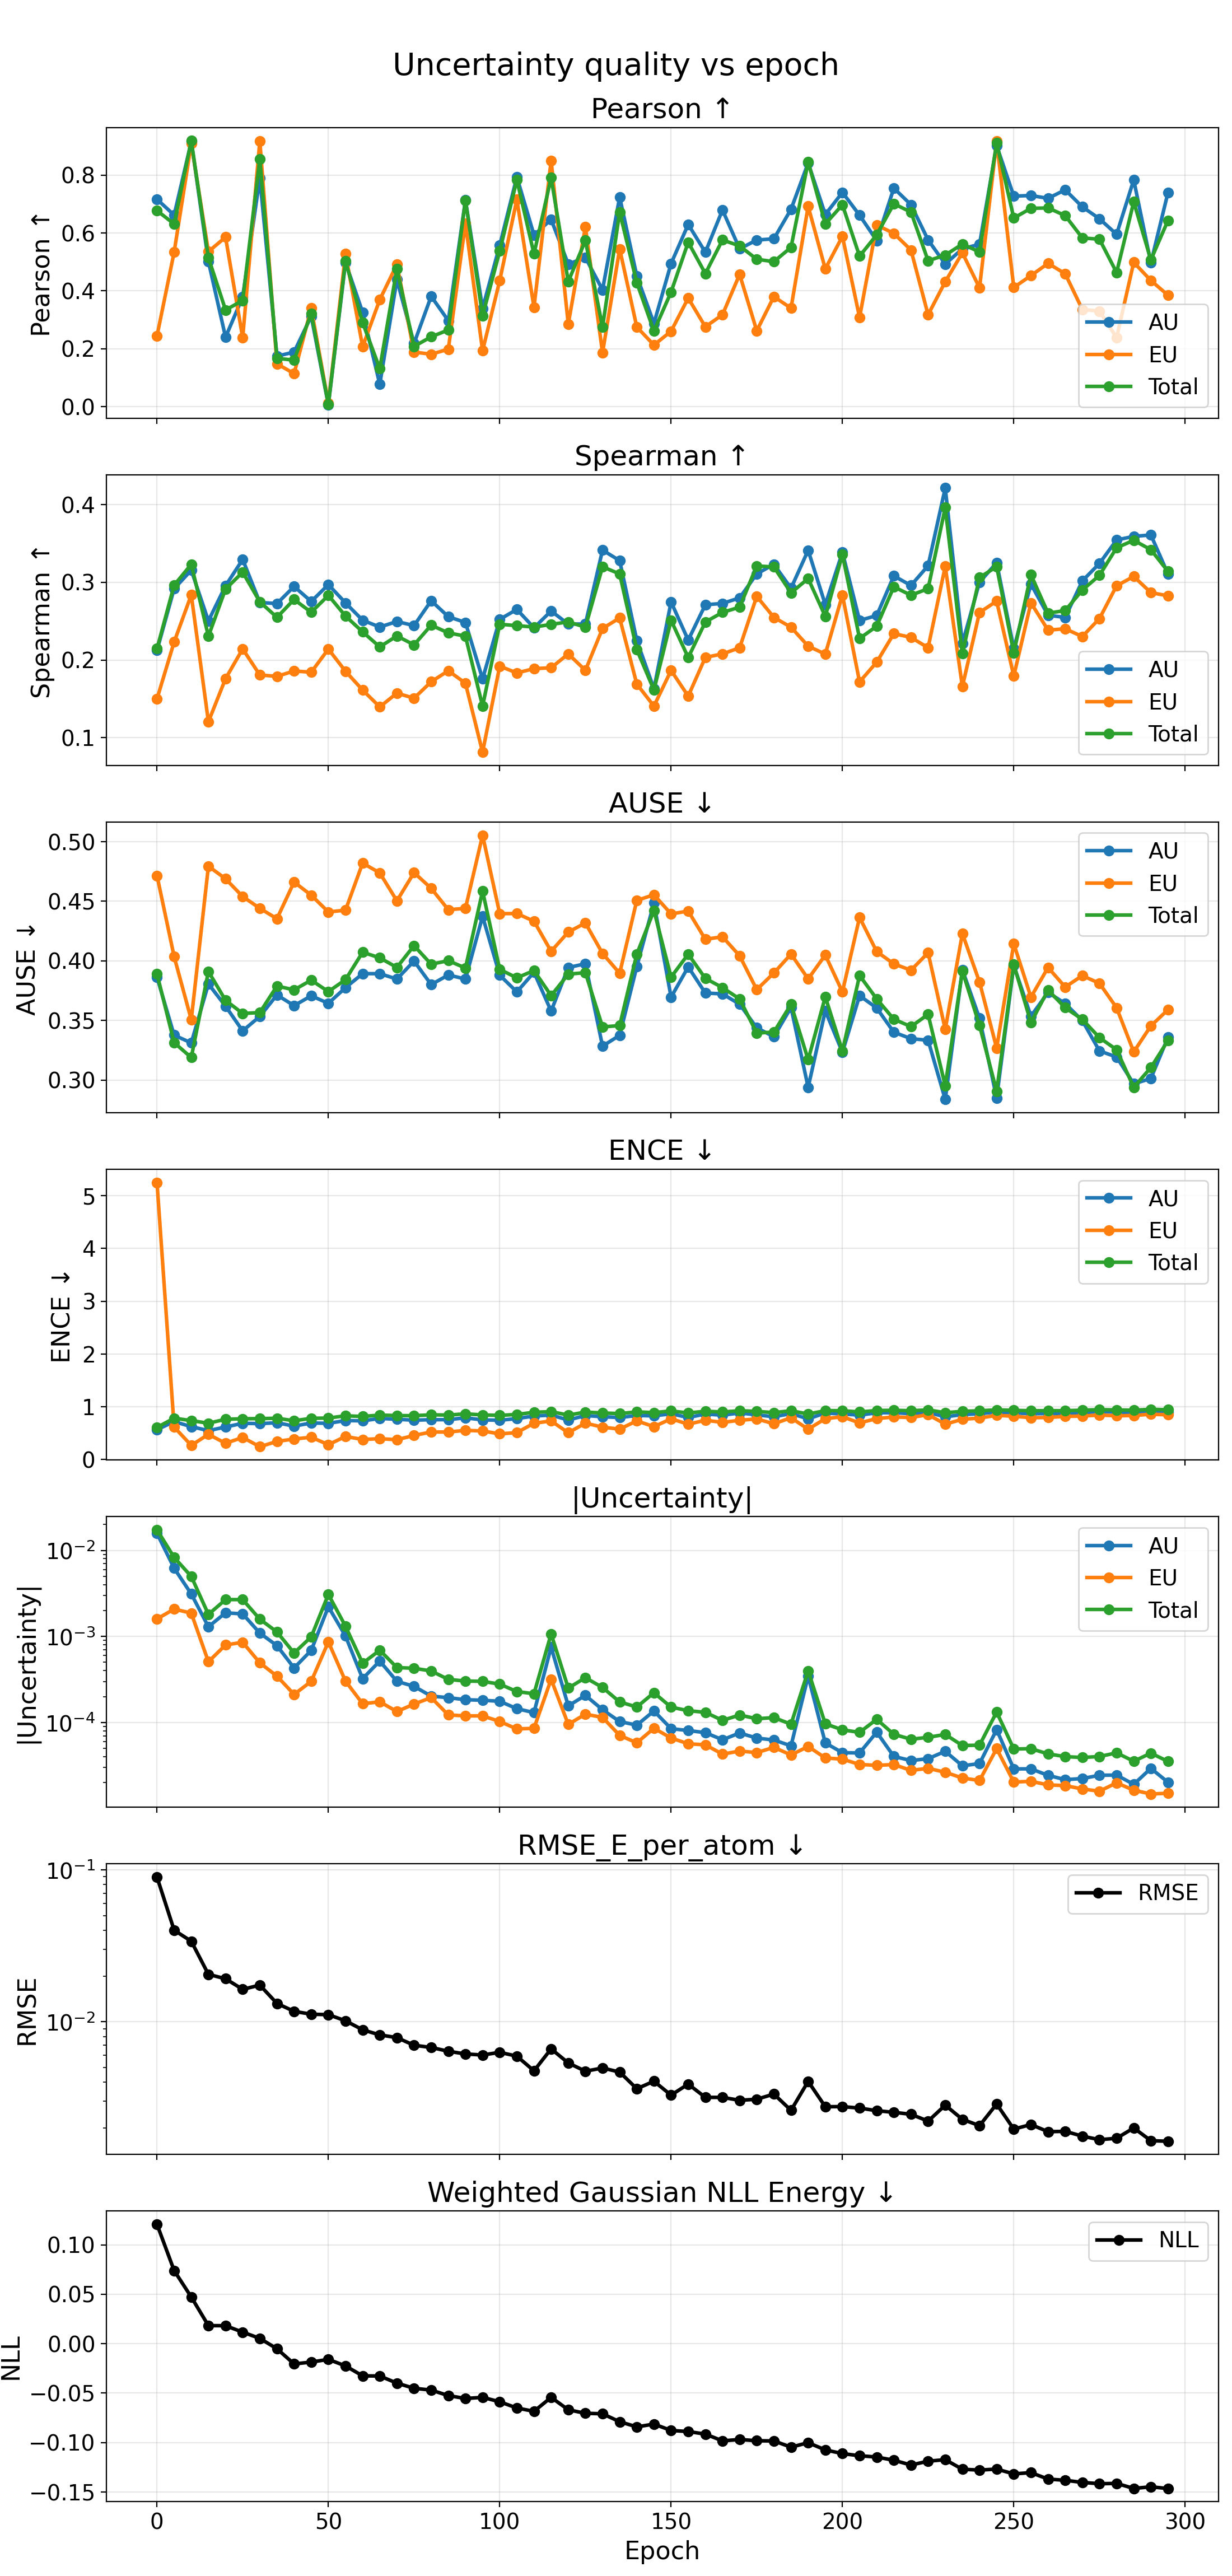

The table this chart was drawn from, first rows:
epoch, pearson_aleatoric, pearson_epistemic, pearson_total, spearman_aleatoric, spearman_epistemic, spearman_total, ause_aleatoric, ause_epistemic, ause_total, ence_aleatoric, ence_epistemic, ence_total, rmse_e_atom, nll_energy, magnitude_aleatoric, magnitude_epistemic, magnitude_total
0, 0.7164, 0.2446, 0.6772, 0.2124, 0.1499, 0.2145, 0.3862, 0.4716, 0.3891, 0.568, 5.248, 0.6095, 0.08957, 0.1207, 0.01576, 0.001597, 0.01736
5, 0.6618, 0.534, 0.6312, 0.2918, 0.2232, 0.2964, 0.3377, 0.4036, 0.3314, 0.7193, 0.6169, 0.7843, 0.04006, 0.07395, 0.006208, 0.002082, 0.00829
10, 0.9154, 0.9091, 0.9186, 0.3157, 0.2839, 0.3232, 0.3312, 0.3507, 0.3189, 0.6244, 0.2694, 0.7388, 0.03388, 0.04718, 0.00312, 0.001866, 0.004986
15, 0.5018, 0.5357, 0.5146, 0.2503, 0.1204, 0.2306, 0.3807, 0.4795, 0.3912, 0.5488, 0.4793, 0.6889, 0.0205, 0.01827, 0.001295, 0.0005081, 0.001803
20, 0.2402, 0.5856, 0.3341, 0.2957, 0.1759, 0.2914, 0.362, 0.4689, 0.3669, 0.6178, 0.309, 0.7646, 0.01919, 0.01819, 0.001883, 0.0007964, 0.00268
25, 0.3788, 0.238, 0.3668, 0.3295, 0.2142, 0.3131, 0.3413, 0.454, 0.3559, 0.688, 0.4197, 0.7734, 0.01634, 0.01166, 0.001828, 0.0008551, 0.002683
30, 0.7903, 0.9177, 0.8557, 0.2741, 0.1807, 0.275, 0.3534, 0.4441, 0.3566, 0.6816, 0.244, 0.7765, 0.01743, 0.005381, 0.001094, 0.0004931, 0.001587
35, 0.1745, 0.1484, 0.1672, 0.2727, 0.1789, 0.2549, 0.3714, 0.4354, 0.3789, 0.6986, 0.345, 0.7833, 0.0132, -0.005131, 0.0007817, 0.0003458, 0.001127
40, 0.1889, 0.1144, 0.161, 0.2947, 0.1858, 0.278, 0.3624, 0.4662, 0.3757, 0.6342, 0.3902, 0.7362, 0.01171, -0.02048, 0.0004299, 0.0002118, 0.0006418
45, 0.3127, 0.34, 0.3224, 0.2754, 0.1842, 0.2615, 0.3707, 0.4551, 0.3839, 0.6937, 0.424, 0.7818, 0.01121, -0.01858, 0.0006885, 0.0003005, 0.000989
50, 0.006342, 0.0127, 0.008044, 0.2971, 0.214, 0.2833, 0.3644, 0.4411, 0.3742, 0.6871, 0.2831, 0.7874, 0.01113, -0.01587, 0.002215, 0.000865, 0.00308
55, 0.4984, 0.5281, 0.5037, 0.2736, 0.1855, 0.2567, 0.3775, 0.4426, 0.3843, 0.7404, 0.4382, 0.8302, 0.01015, -0.02246, 0.001011, 0.0003025, 0.001314
60, 0.326, 0.2072, 0.2906, 0.2512, 0.1612, 0.2362, 0.3893, 0.4821, 0.4073, 0.7337, 0.3812, 0.8169, 0.00885, -0.03254, 0.0003231, 0.0001649, 0.000488
65, 0.07742, 0.3697, 0.1316, 0.2425, 0.1395, 0.2169, 0.3893, 0.4738, 0.4026, 0.7799, 0.3963, 0.8436, 0.008193, -0.03265, 0.0005174, 0.0001738, 0.0006912
70, 0.4389, 0.4914, 0.4763, 0.2496, 0.1573, 0.231, 0.3847, 0.4504, 0.3945, 0.7639, 0.3771, 0.8342, 0.007862, -0.03989, 0.0003008, 0.000134, 0.0004349
75, 0.2186, 0.1887, 0.2082, 0.2443, 0.1507, 0.2195, 0.3999, 0.4741, 0.4128, 0.7467, 0.4578, 0.8318, 0.007003, -0.04508, 0.0002629, 0.0001637, 0.0004265
80, 0.3813, 0.1813, 0.2416, 0.2763, 0.1719, 0.2449, 0.3801, 0.4609, 0.3972, 0.7559, 0.523, 0.8485, 0.006773, -0.0469, 0.0002026, 0.0001946, 0.0003972
85, 0.2973, 0.1986, 0.265, 0.2558, 0.1861, 0.2349, 0.3882, 0.4429, 0.4002, 0.7565, 0.5225, 0.8438, 0.006393, -0.05246, 0.0001942, 0.0001223, 0.0003165
90, 0.7134, 0.6335, 0.7129, 0.2483, 0.1701, 0.2307, 0.3848, 0.4441, 0.394, 0.7916, 0.5546, 0.8667, 0.006138, -0.05542, 0.0001839, 0.0001193, 0.0003032
95, 0.3397, 0.1936, 0.3143, 0.1756, 0.08118, 0.1405, 0.4374, 0.5054, 0.4586, 0.7518, 0.5423, 0.8464, 0.006041, -0.05423, 0.0001812, 0.0001194, 0.0003006
100, 0.557, 0.4354, 0.5373, 0.2523, 0.1921, 0.2461, 0.388, 0.4396, 0.3929, 0.7458, 0.4874, 0.8377, 0.006291, -0.05874, 0.0001763, 0.0001027, 0.000279
105, 0.7934, 0.7154, 0.7835, 0.2652, 0.1832, 0.2442, 0.374, 0.4398, 0.3858, 0.7764, 0.5115, 0.8555, 0.005936, -0.06501, 0.0001447, 8.413965677896158e-05, 0.0002288
110, 0.5928, 0.3433, 0.5277, 0.2415, 0.1889, 0.2424, 0.3904, 0.4333, 0.3919, 0.8258, 0.6891, 0.8968, 0.004754, -0.06839, 0.0001302, 8.546964725242106e-05, 0.0002157
115, 0.6467, 0.8496, 0.791, 0.2631, 0.1899, 0.2458, 0.3579, 0.4081, 0.3708, 0.8435, 0.7326, 0.909, 0.006629, -0.05424, 0.0007525, 0.0003178, 0.00107
120, 0.4926, 0.2855, 0.4321, 0.2463, 0.2078, 0.2491, 0.3944, 0.4242, 0.3889, 0.7495, 0.5089, 0.8429, 0.005356, -0.06681, 0.000156, 9.505137357491549e-05, 0.000251
125, 0.5153, 0.6207, 0.5742, 0.2464, 0.1866, 0.2423, 0.3976, 0.4318, 0.3901, 0.835, 0.6912, 0.9005, 0.004725, -0.07038, 0.0002067, 0.0001249, 0.0003316
130, 0.4037, 0.1864, 0.2753, 0.3416, 0.2406, 0.3201, 0.3284, 0.4063, 0.3446, 0.8122, 0.6142, 0.8833, 0.00496, -0.07085, 0.0001407, 0.0001146, 0.0002553
135, 0.724, 0.5449, 0.672, 0.328, 0.2542, 0.3109, 0.3376, 0.3896, 0.3457, 0.7966, 0.5776, 0.8717, 0.004666, -0.07891, 0.0001025, 7.078572872787845e-05, 0.0001733
140, 0.4515, 0.2753, 0.4286, 0.2251, 0.169, 0.2133, 0.3952, 0.4508, 0.4057, 0.8361, 0.7338, 0.9049, 0.003622, -0.08409, 9.310924515884835e-05, 5.8033231361105206e-05, 0.0001511
145, 0.2878, 0.213, 0.2614, 0.1629, 0.1405, 0.1613, 0.4486, 0.4555, 0.4423, 0.8282, 0.6243, 0.8901, 0.00406, -0.08129, 0.000136, 8.57304715785176e-05, 0.0002218
150, 0.4944, 0.2607, 0.396, 0.2749, 0.1865, 0.2511, 0.3695, 0.4394, 0.3864, 0.8683, 0.7725, 0.9226, 0.003288, -0.08772, 8.472018206011853e-05, 6.595115459631415e-05, 0.0001507
155, 0.6296, 0.3752, 0.5681, 0.2256, 0.1534, 0.2031, 0.395, 0.4418, 0.4057, 0.7973, 0.6715, 0.8832, 0.003888, -0.08883, 8.056981028348673e-05, 5.651893931822087e-05, 0.0001371
160, 0.5336, 0.2761, 0.4597, 0.2712, 0.2033, 0.2488, 0.373, 0.4181, 0.3853, 0.8635, 0.7458, 0.9165, 0.003178, -0.0914, 7.621080067201547e-05, 5.501565245212987e-05, 0.0001312
165, 0.6795, 0.3177, 0.5759, 0.2729, 0.2078, 0.2614, 0.3723, 0.4203, 0.3776, 0.841, 0.7052, 0.9024, 0.003178, -0.09825, 6.293017043044529e-05, 4.283227587409328e-05, 0.0001058
170, 0.5452, 0.457, 0.5554, 0.28, 0.2157, 0.268, 0.3636, 0.4043, 0.368, 0.8837, 0.7446, 0.9256, 0.003041, -0.09682, 7.548408896018373e-05, 4.6543030937618825e-05, 0.000122
175, 0.5757, 0.2623, 0.5093, 0.311, 0.282, 0.3212, 0.3439, 0.3759, 0.3394, 0.8473, 0.7707, 0.9141, 0.003089, -0.09812, 6.584159020057996e-05, 4.46274536184319e-05, 0.0001105
180, 0.5799, 0.3803, 0.501, 0.3233, 0.2549, 0.3199, 0.3363, 0.3898, 0.3403, 0.8116, 0.6788, 0.8898, 0.003342, -0.09831, 6.255539521389437e-05, 5.137082848629007e-05, 0.0001139
185, 0.6819, 0.3403, 0.5504, 0.2924, 0.2422, 0.2865, 0.361, 0.4057, 0.3635, 0.8715, 0.7933, 0.9262, 0.002612, -0.1046, 5.3531446996385056e-05, 4.1910429511585786e-05, 9.544187656210851e-05
190, 0.8419, 0.692, 0.8455, 0.3413, 0.2178, 0.3049, 0.2938, 0.3849, 0.317, 0.7721, 0.5749, 0.8634, 0.00405, -0.1001, 0.0003456, 5.261399840544527e-05, 0.0003983
195, 0.6638, 0.476, 0.631, 0.2714, 0.2076, 0.2562, 0.3581, 0.4049, 0.3699, 0.8826, 0.7765, 0.9279, 0.002759, -0.1074, 5.781592899256793e-05, 3.867065994566019e-05, 9.648658927089855e-05
200, 0.7402, 0.5884, 0.6975, 0.3387, 0.2837, 0.336, 0.3233, 0.374, 0.3244, 0.8649, 0.8115, 0.9267, 0.002763, -0.1111, 4.455761171229824e-05, 3.746719419477813e-05, 8.202480577492679e-05
205, 0.6614, 0.3082, 0.5199, 0.2509, 0.1718, 0.2277, 0.3708, 0.4365, 0.3878, 0.8425, 0.6949, 0.9026, 0.002702, -0.1133, 4.4258705501124496e-05, 3.2514769369845455e-05, 7.677347497883603e-05
210, 0.5738, 0.6275, 0.5937, 0.2572, 0.1972, 0.2435, 0.3605, 0.4078, 0.3681, 0.8867, 0.7773, 0.93, 0.002598, -0.1146, 7.712995710826363e-05, 3.172407302364491e-05, 0.0001089
215, 0.7547, 0.5986, 0.7008, 0.3083, 0.234, 0.2943, 0.3402, 0.3975, 0.3511, 0.8884, 0.8075, 0.9343, 0.002534, -0.1179, 4.031624260496755e-05, 3.243855102957696e-05, 7.275479357776931e-05
220, 0.6976, 0.541, 0.6721, 0.296, 0.2291, 0.2834, 0.3347, 0.3922, 0.3449, 0.8707, 0.7972, 0.9259, 0.002461, -0.1227, 3.606756579647481e-05, 2.7726558224321706e-05, 6.379412414516991e-05
225, 0.5758, 0.3177, 0.5042, 0.3215, 0.2158, 0.2919, 0.3334, 0.4068, 0.3551, 0.893, 0.8511, 0.9419, 0.002217, -0.1188, 3.793940151854258e-05, 2.9295112269687707e-05, 6.72345136583317e-05
230, 0.4927, 0.4316, 0.5235, 0.4217, 0.3207, 0.3965, 0.2837, 0.3425, 0.2952, 0.8107, 0.6715, 0.8878, 0.002825, -0.1172, 4.625205108259252e-05, 2.6360486031330764e-05, 7.261253714787017e-05
235, 0.5455, 0.5314, 0.5617, 0.2214, 0.1658, 0.2081, 0.3926, 0.4229, 0.3916, 0.8525, 0.7636, 0.9149, 0.002279, -0.127, 3.136499647971505e-05, 2.262611682571105e-05, 5.399111328697472e-05
240, 0.561, 0.4106, 0.5344, 0.3002, 0.2612, 0.3063, 0.3518, 0.3822, 0.3458, 0.8689, 0.7863, 0.9246, 0.00207, -0.1278, 3.327633623948714e-05, 2.114965886005393e-05, 5.442599509115098e-05
245, 0.9016, 0.9164, 0.9112, 0.3254, 0.2758, 0.3203, 0.285, 0.3268, 0.2907, 0.9022, 0.8392, 0.9429, 0.002874, -0.1268, 8.258112679541228e-05, 4.9696203483927096e-05, 0.0001323
250, 0.7272, 0.412, 0.6515, 0.2146, 0.1793, 0.2092, 0.3962, 0.4144, 0.397, 0.8855, 0.8202, 0.9337, 0.001965, -0.1316, 2.8852837388240005e-05, 2.030498492044899e-05, 4.915782228326861e-05
255, 0.7294, 0.4528, 0.6851, 0.2978, 0.2736, 0.3099, 0.3536, 0.3696, 0.3482, 0.8696, 0.7943, 0.9255, 0.002106, -0.1304, 2.890957246936523e-05, 2.0697749604619274e-05, 4.9607322132578704e-05
260, 0.7196, 0.495, 0.6865, 0.2576, 0.2385, 0.2603, 0.3735, 0.3945, 0.3755, 0.8728, 0.7979, 0.9271, 0.001889, -0.1369, 2.428384861404993e-05, 1.8813120743413946e-05, 4.3096969334237655e-05
265, 0.7489, 0.4593, 0.66, 0.2549, 0.2402, 0.2637, 0.3642, 0.3781, 0.3607, 0.8629, 0.8185, 0.9261, 0.0019, -0.1381, 2.163674808439282e-05, 1.846394810294214e-05, 4.0100696253466596e-05
270, 0.6903, 0.3359, 0.583, 0.3019, 0.2302, 0.2901, 0.3499, 0.3876, 0.3509, 0.8889, 0.8244, 0.9366, 0.001766, -0.1402, 2.2303012405473055e-05, 1.6855693294616002e-05, 3.9158705700265274e-05
275, 0.649, 0.3302, 0.5784, 0.3244, 0.2534, 0.3091, 0.3245, 0.3812, 0.3356, 0.9102, 0.8446, 0.9465, 0.001674, -0.1416, 2.4335975434860302e-05, 1.5900170288779236e-05, 4.023614564766831e-05
280, 0.5954, 0.2384, 0.4634, 0.3547, 0.2956, 0.3446, 0.3193, 0.3607, 0.3254, 0.8994, 0.8293, 0.9414, 0.00171, -0.1413, 2.445593881016066e-05, 1.987741924903048e-05, 4.4333358071071414e-05
285, 0.7833, 0.4986, 0.7075, 0.3593, 0.3076, 0.3542, 0.2968, 0.3236, 0.2939, 0.8829, 0.8351, 0.9356, 0.002, -0.1463, 1.9097339938934966e-05, 1.6325838504053535e-05, 3.54231783877367e-05
290, 0.4967, 0.4359, 0.5071, 0.3611, 0.2868, 0.3421, 0.3013, 0.3454, 0.3105, 0.9216, 0.8595, 0.9531, 0.001649, -0.1447, 2.9286993654977778e-05, 1.474020336349895e-05, 4.4027197008563235e-05
295, 0.74, 0.385, 0.6435, 0.3108, 0.2827, 0.3141, 0.336, 0.3591, 0.3332, 0.8999, 0.8485, 0.9435, 0.001634, -0.1465, 2.016943685653132e-05, 1.5047743647619427e-05, 3.521718048114053e-05
